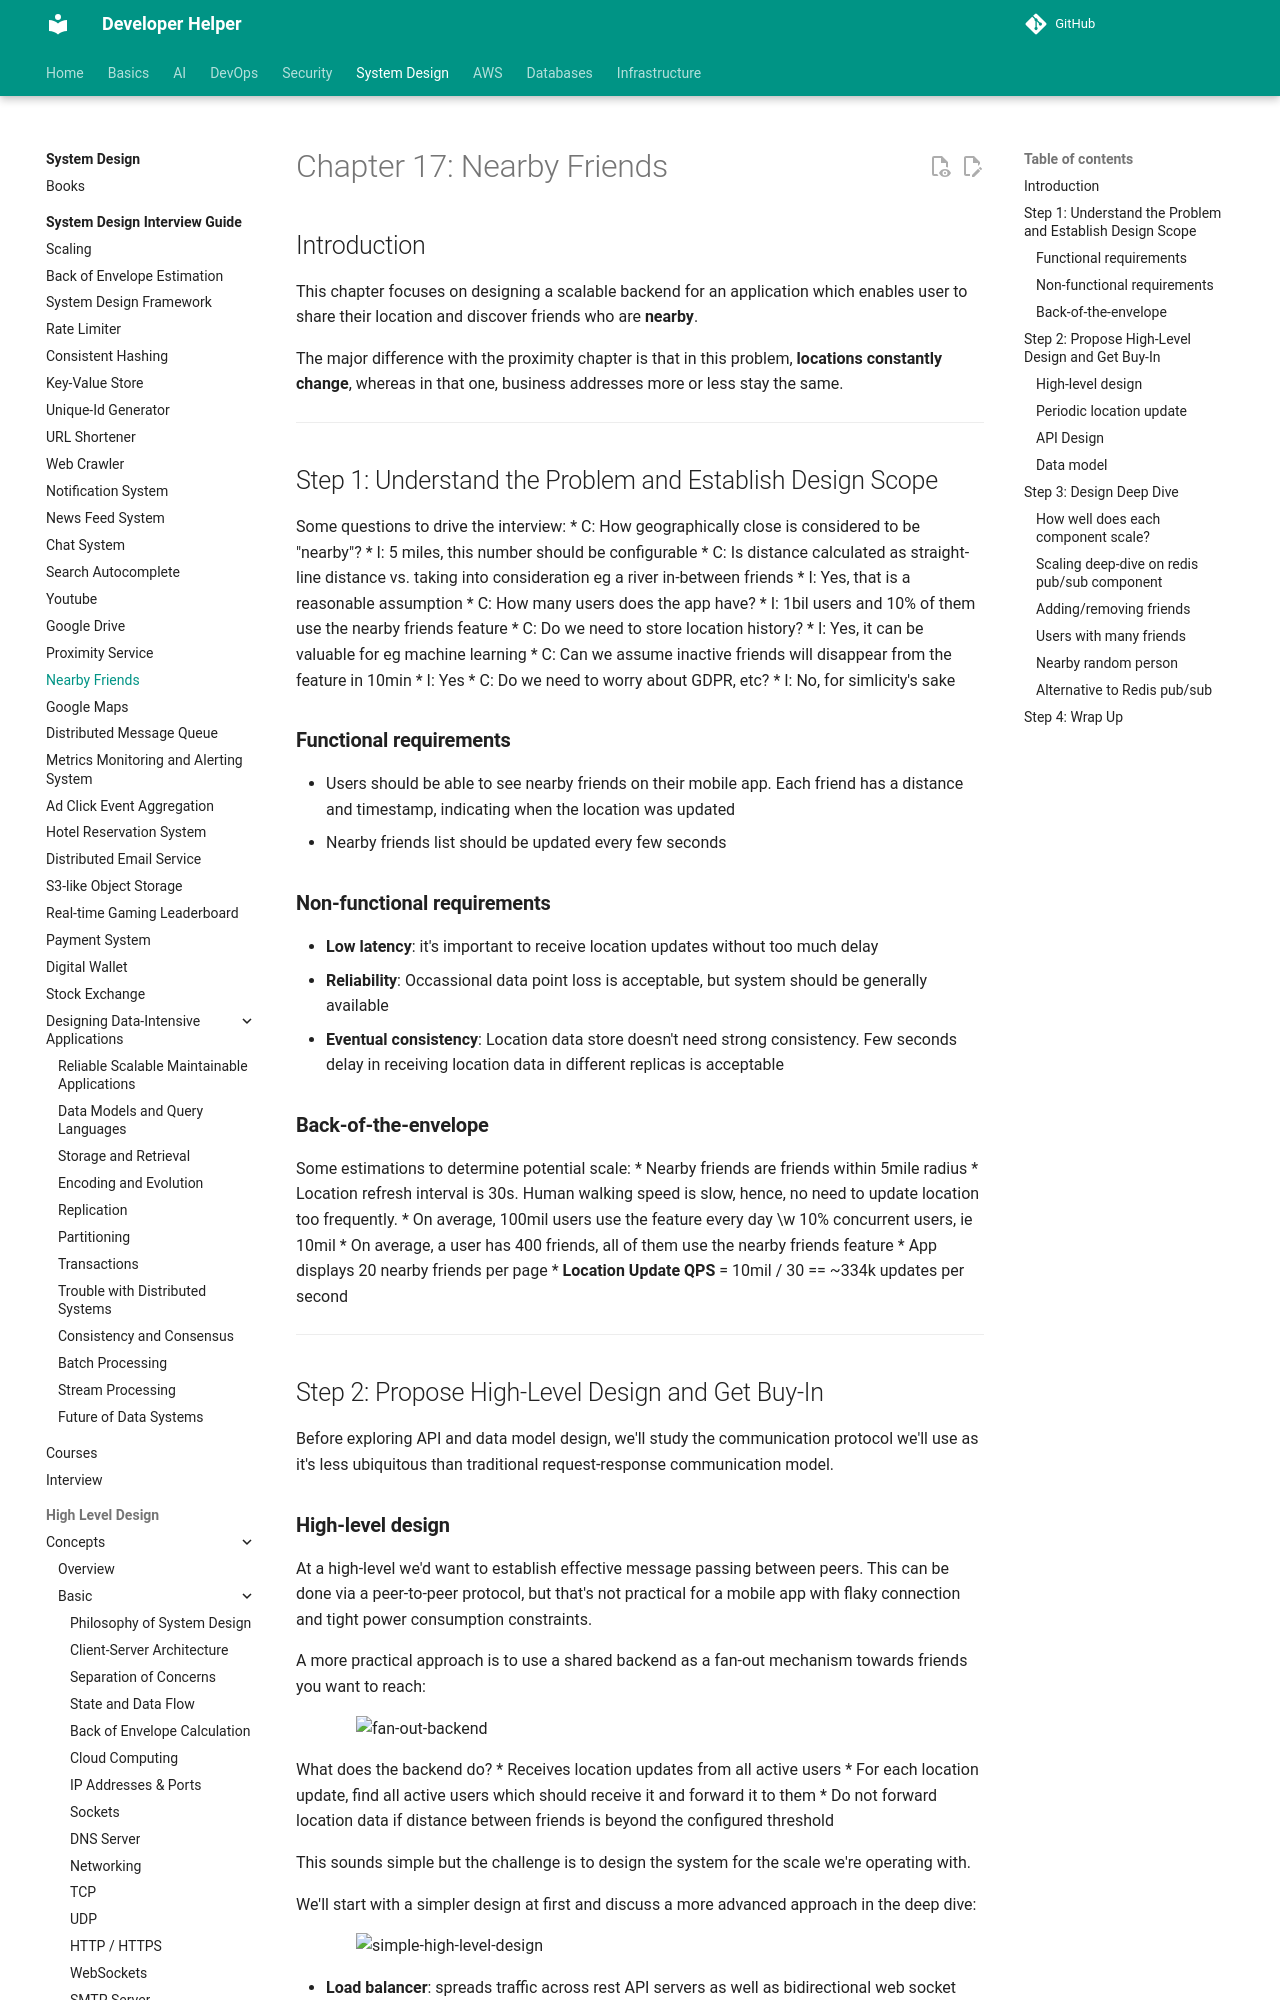

repository: abhishekghoshh/developer-helper · page: system-design/books/system-design-interview-insider-guide/17. Nearby Friends/index.html · generator: mkdocs

# Chapter 17: Nearby Friends

## Introduction

This chapter focuses on designing a scalable backend for an application which enables user to share their location and discover friends who are **nearby**.

The major difference with the proximity chapter is that in this problem, **locations constantly change**, whereas in that one, business addresses more or less stay the same.

---

## Step 1: Understand the Problem and Establish Design Scope

Some questions to drive the interview:
 * C: How geographically close is considered to be "nearby"?
 * I: 5 miles, this number should be configurable
 * C: Is distance calculated as straight-line distance vs. taking into consideration eg a river in-between friends
 * I: Yes, that is a reasonable assumption
 * C: How many users does the app have?
 * I: 1bil users and 10% of them use the nearby friends feature
 * C: Do we need to store location history?
 * I: Yes, it can be valuable for eg machine learning
 * C: Can we assume inactive friends will disappear from the feature in 10min
 * I: Yes
 * C: Do we need to worry about GDPR, etc?
 * I: No, for simlicity's sake

### **Functional requirements**

 * Users should be able to see nearby friends on their mobile app. Each friend has a distance and timestamp, indicating when the location was updated
 * Nearby friends list should be updated every few seconds

### **Non-functional requirements**

- **Low latency**: it's important to receive location updates without too much delay
- **Reliability**: Occassional data point loss is acceptable, but system should be generally available
- **Eventual consistency**: Location data store doesn't need strong consistency. Few seconds delay in receiving location data in different replicas is acceptable

### **Back-of-the-envelope**

Some estimations to determine potential scale:
 * Nearby friends are friends within 5mile radius
 * Location refresh interval is 30s. Human walking speed is slow, hence, no need to update location too frequently.
 * On average, 100mil users use the feature every day \w 10% concurrent users, ie 10mil
 * On average, a user has 400 friends, all of them use the nearby friends feature
 * App displays 20 nearby friends per page
 * **Location Update QPS** = 10mil / 30 == ~334k updates per second

---

## Step 2: Propose High-Level Design and Get Buy-In

Before exploring API and data model design, we'll study the communication protocol we'll use as it's less ubiquitous than traditional request-response communication model.
